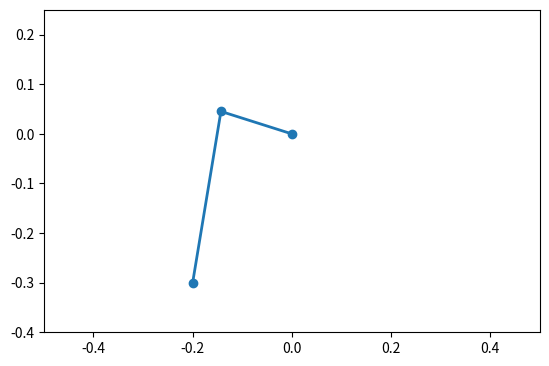

This figure's Python source:
import math
import numpy as np
import matplotlib.pyplot as plt
import matplotlib.animation as animation

L1, L2, L3 = 0.1, 0.15, 0.35  # Example link lengths


def inverse_kinematics(x, y, z, L1, L2, L3, side):
    D = (x**2 + y**2 - L1**2 + z**2 - L2**2 - L3**2) / (2 * L2 * L3)
    theta1 = math.atan2(-y, x) - math.atan2(math.sqrt(x ** 2 + y ** 2 - L1 ** 2), -1 * L1)
    
    if (side == 0):
        theta3 = math.atan2(-1*math.sqrt(1-D**2),D) # legs 1 and 3
    else:
        theta3 = math.atan2(math.sqrt(1-D**2),D) # legs 2 and 4

    theta2 = math.atan2(z,math.sqrt(x ** 2 + y ** 2 - L1 ** 2)) - math.atan2(L3 * math.sin(theta3), L2 + L3 * math.cos(theta3))
    
    return (theta1, theta2, theta3)

def traj_gen():
    time = np.linspace(0, 1, 50)
    T = 0.6
    x_start = -0.2
    y_start = -0.3
    x1 = time * T + x_start
    y1 = time * 0 + (y_start)

    x2 = np.linspace(T + x_start, x_start, 50)
    y2 = 0.075 * np.sin((math.pi * (x2-x_start)) / T) + y_start
    final_x = np.concatenate((x1, x2))
    final_y = np.concatenate((y1, y2))

    return (final_x, final_y)


(x_traj, y_traj) = traj_gen()

# Since the IK code calculates in 3D, we want to essentially throw out the first joint angle. We do this by setting the desired position to have amount of "L1" in the 3rd dimension and then only plotting the x and y angles
result = [inverse_kinematics(L1, y, x, L1, L2, L3, 1) for x, y in zip(x_traj, y_traj)]

# Separated unpacking result onto a separate line for those unfamiliar with syntax
# The code below just ignores 1st element of the returned 3-tuple by inverse_kinematics()
_, x_angles, y_angles = zip(*result)
x_angles = list(np.array(x_angles) - math.pi /2)
y_angles = list(np.array(y_angles))

# View Sample Angles
#print(x_angles)
#print(y_angles)


# Joint 1 Pos
x1 = L2 * np.cos(x_angles)
y1 = L2 * np.sin(x_angles)

# End-effector Pos
x2 = x1 + L3 * np.cos(np.array(x_angles) + np.array(y_angles))
y2 = y1 + L3 * np.sin(np.array(x_angles) + np.array(y_angles))


# Plot Stuff (do not ask me how this works).
fig, ax = plt.subplots()
ax.set_xlim(-0.5, 0.5)
ax.set_ylim(-0.4, 0.25)
ax.set_aspect('equal')

line, = ax.plot([], [], 'o-', lw=2)
trace, = ax.plot([], [], 'r-', lw=1)
trace_x, trace_y = [], []

# Animation update function
def update(frame):
    global trace_x, trace_y
    line.set_data([0, x1[frame], x2[frame]], [0, y1[frame], y2[frame]])
    
    # Update trace
    trace_x.append(x2[frame])
    trace_y.append(y2[frame])
    trace.set_data(trace_x, trace_y)
    
    return line, trace

# Create animation
ani = animation.FuncAnimation(fig, update, frames=len(x_angles), interval=20, blit=True)

plt.show()
